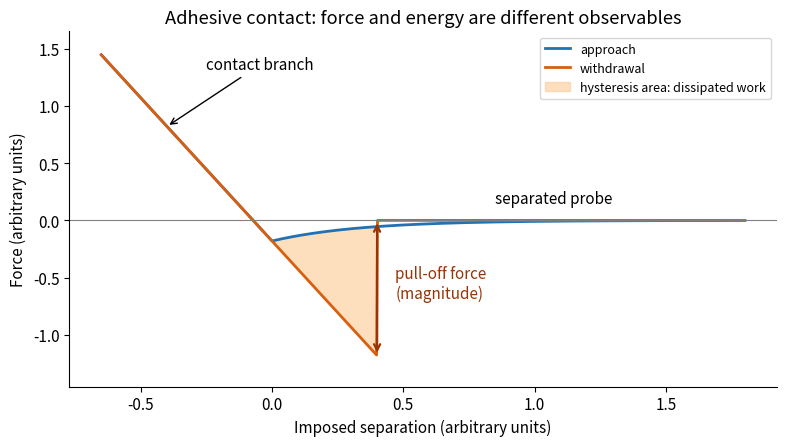

Write Python code to recreate this figure.
"""Original explanatory diagram; Python 3.14, numpy and matplotlib (root pyproject)."""
import numpy as np
import matplotlib
matplotlib.use("Agg")
import matplotlib.pyplot as plt
from matplotlib.patches import Circle, Rectangle, Ellipse
plt.rcParams.update({"font.size": 11, "figure.facecolor": "white", "axes.spines.top": False, "axes.spines.right": False})

x=np.linspace(-0.65,1.8,700)
fa=np.where(x<0,-2.5*x-0.18,-0.18*np.exp(-3*x))
fr=np.where(x<0.4,-2.5*x-0.18,0.)
fig,ax=plt.subplots(figsize=(8,4.6))
ax.plot(x,fa,label='approach',color='#2171b5',lw=2)
ax.plot(x,fr,label='withdrawal',color='#d95f0e',lw=2)
mask=(x>0)&(x<.4)
ax.fill_between(x,fa,fr,where=mask,color='#fdd0a2',alpha=.7,label='hysteresis area: dissipated work')
ax.annotate('',xy=(.4,-1.18),xytext=(.4,0),arrowprops={'arrowstyle':'<->','color':'#993404','lw':1.6})
ax.text(.47,-.68,'pull-off force\n(magnitude)',color='#993404')
ax.annotate('contact branch',xy=(-.4,.82),xytext=(-.25,1.32),arrowprops={'arrowstyle':'->'})
ax.text(.85,.15,'separated probe')
ax.axhline(0,color='0.5',lw=.8)
ax.set(xlabel='Imposed separation (arbitrary units)',ylabel='Force (arbitrary units)',title='Adhesive contact: force and energy are different observables',ylim=(-1.45,1.65))
ax.legend(loc='upper right',fontsize=9)
fig.tight_layout()
fig.savefig("paper-1-afm-contact.png", dpi=170, bbox_inches="tight", facecolor="white")
plt.close(fig)
